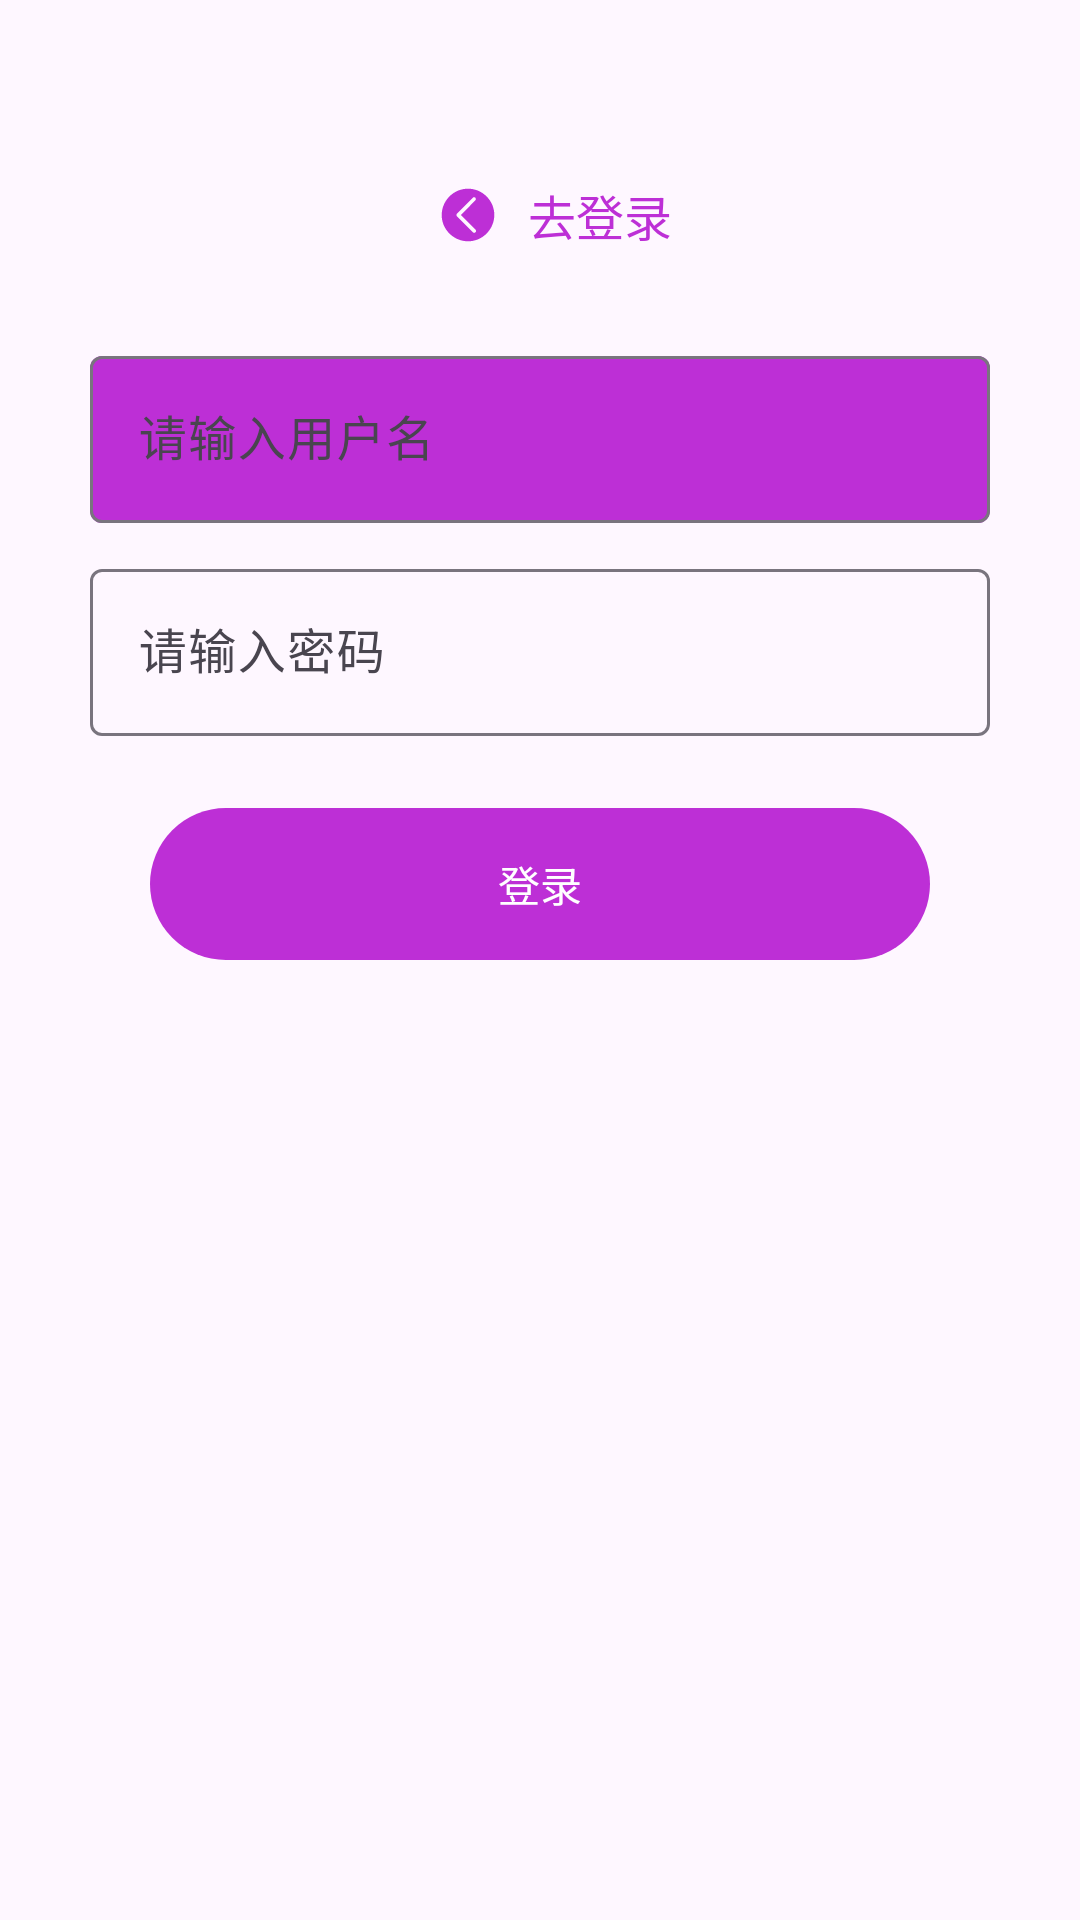

Here is an Android app screen rendered from its layout file. Give the layout XML and the strings, colors and styles it references.
<!-- AndroidManifest.xml: application theme Theme.Player -->
<!-- res/layout/fragment_register.xml -->
<LinearLayout xmlns:android="http://schemas.android.com/apk/res/android"
    xmlns:app="http://schemas.android.com/apk/res-auto"
    xmlns:tools="http://schemas.android.com/tools"
    android:layout_width="match_parent"
    android:layout_height="match_parent"
    android:gravity="center_horizontal"
    android:orientation="vertical"
    android:padding="30dp"
    tools:context=".ui.RegisterFragment">


    <LinearLayout
        android:id="@+id/llToLogin"
        android:layout_width="match_parent"
        android:layout_height="wrap_content"
        android:layout_marginTop="20dp"
        android:gravity="center"
        android:padding="10dp">

        <ImageView
            android:layout_width="20dp"
            android:layout_height="20dp"
            android:layout_marginHorizontal="10dp"
            android:src="@drawable/ic_fanhuitianchong"
            app:tint="@color/_purple" />

        <TextView
            android:layout_width="wrap_content"
            android:layout_height="wrap_content"
            android:text="@string/to_login"
            android:textColor="@color/_purple"
            android:textSize="16sp" />

    </LinearLayout>


    <com.google.android.material.textfield.TextInputLayout
        android:layout_width="match_parent"
        android:layout_height="wrap_content"
        android:layout_marginTop="20dp"
        app:boxBackgroundColor="@color/_purple"
        app:hintTextColor="@color/_purple">

        <EditText
            android:id="@+id/etUsername"
            android:layout_width="match_parent"
            android:layout_height="wrap_content"
            android:hint="@string/input_username"
            android:textSize="16sp"
            android:theme="@style/MyEditText" />
    </com.google.android.material.textfield.TextInputLayout>

    <com.google.android.material.textfield.TextInputLayout
        android:layout_width="match_parent"
        android:layout_height="wrap_content"
        android:layout_marginTop="10dp"
        app:hintTextColor="@color/_purple">

        <EditText
            android:id="@+id/etPassword"
            android:layout_width="match_parent"
            android:layout_height="wrap_content"
            android:hint="@string/input_password"
            android:textSize="16sp"
            android:theme="@style/MyEditText" />
    </com.google.android.material.textfield.TextInputLayout>

    <com.google.android.material.button.MaterialButton
        android:id="@+id/btnLogin"
        android:layout_width="match_parent"
        android:layout_height="wrap_content"
        android:layout_marginHorizontal="20dp"
        android:layout_marginTop="20dp"
        android:padding="15dp"
        android:text="@string/login"
        android:textColor="@color/white"
        app:backgroundTint="@color/_purple"
        app:cornerRadius="50dp" />
</LinearLayout>
<!-- resources referenced by this layout -->
<resources>
  <color name="_purple">#BD2FD6</color>
  <color name="white">#FFFFFFFF</color>
  <!-- drawable ic_fanhuitianchong (drawable) -->
  <vector xmlns:android="http://schemas.android.com/apk/res/android"
      android:width="64dp"
      android:height="64dp"
      android:viewportWidth="1024"
      android:viewportHeight="1024">
    <path
        android:pathData="M195.2,195.2C19.2,371.2 19.2,656 195.2,828.8c176,176 460.8,176 633.6,0 176,-176 176,-460.8 0,-633.6C656,19.2 368,19.2 195.2,195.2zM636.8,217.6c12.8,12.8 12.8,32 0,44.8L390.4,512l249.6,249.6c12.8,12.8 12.8,32 0,44.8s-32,12.8 -44.8,0l-272,-272c-12.8,-12.8 -12.8,-32 0,-44.8l272,-272c9.6,-12.8 32,-12.8 41.6,0z"
        android:fillColor="#2c2c2c"/>
  </vector>
  <string name="input_password">请输入密码</string>
  <string name="input_username">请输入用户名</string>
  <string name="login">登录</string>
  <string name="to_login">去登录</string>
  <style name="MyEditText">
          <item name="colorControlNormal">@color/grey</item>
          <item name="colorControlActivated">?attr/mainColor</item>
          <item name="android:textCursorDrawable">?attr/mainColor</item>
      </style>
  <style name="Theme.Player" parent="Theme.Material3.DayNight.NoActionBar">
          
          <item name="colorPrimary">@color/white</item>
          <item name="colorPrimaryVariant">@color/white</item>
          <item name="colorOnPrimary">@color/white</item>
          
          <item name="colorSecondary">@color/teal_200</item>
          <item name="colorSecondaryVariant">@color/teal_700</item>
          <item name="colorOnSecondary">@color/black</item>
          
          <item name="android:statusBarColor">?attr/colorPrimaryVariant</item>
          
          <item name="mainColor">?attr/colorPrimary</item>
      </style>
  <color name="grey">#363636</color>
  <color name="teal_200">#FF03DAC5</color>
  <color name="teal_700">#FF018786</color>
  <color name="black">#FF000000</color>
</resources>
